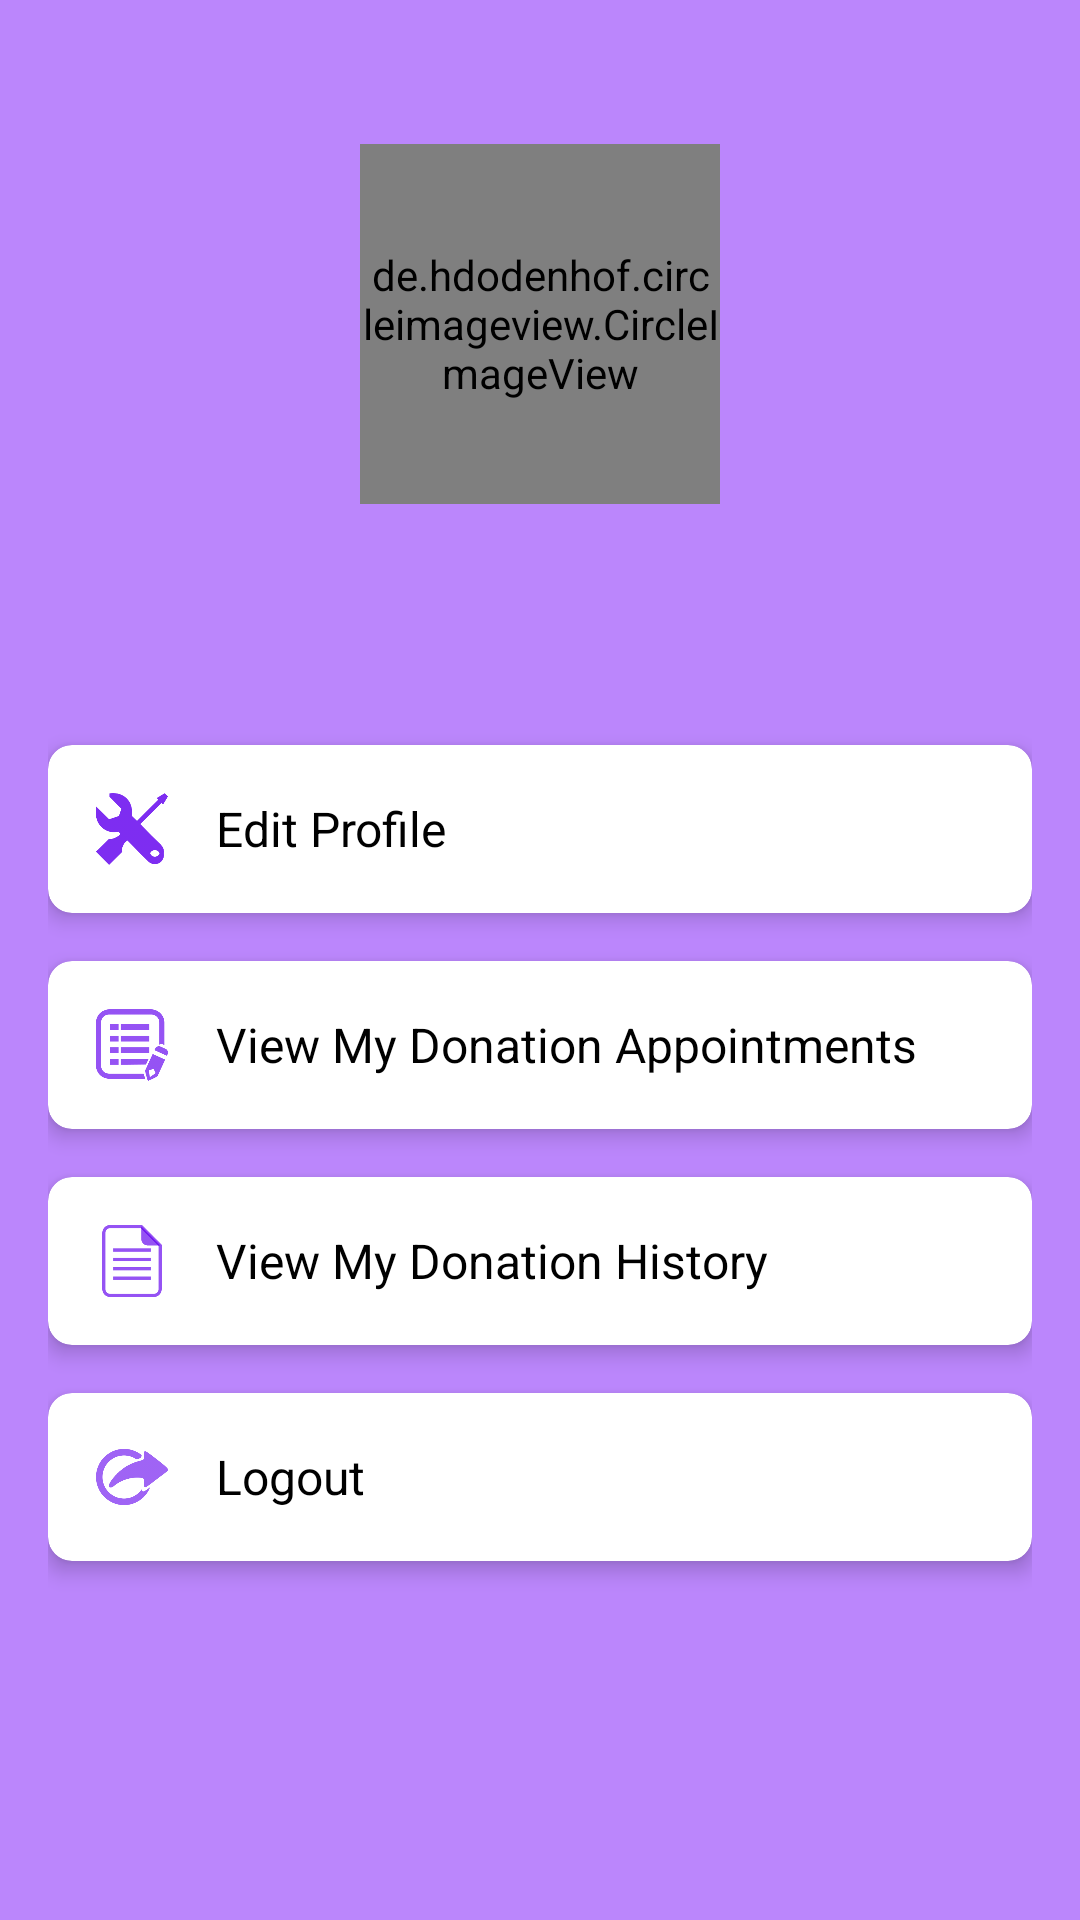

Layout XML and referenced resources for this Android screen:
<!-- AndroidManifest.xml: application theme Theme.SaveLife -->
<!-- res/layout/fragment_profile.xml -->
<?xml version="1.0" encoding="utf-8"?>
<LinearLayout xmlns:android="http://schemas.android.com/apk/res/android"
    xmlns:app="http://schemas.android.com/apk/res-auto"
    android:layout_width="match_parent"
    android:layout_height="match_parent"
    android:background="@color/purple_200"
    android:orientation="vertical"
    android:padding="16dp">

    <de.hdodenhof.circleimageview.CircleImageView
        android:id="@+id/profileImage"
        android:layout_width="120dp"
        android:layout_height="120dp"
        android:layout_gravity="center_horizontal"
        android:layout_marginTop="32dp"
        android:src="@drawable/ic_profile" />

    <TextView
        android:id="@+id/userNameTextView"
        android:layout_width="wrap_content"
        android:layout_height="wrap_content"
        android:layout_gravity="center_horizontal"
        android:layout_marginTop="16dp"
        android:textColor="@color/white"
        android:textSize="24sp"
        android:textStyle="bold" />

    <com.google.android.material.card.MaterialCardView
        android:id="@+id/editProfileCard"
        android:layout_width="match_parent"
        android:layout_height="wrap_content"
        android:layout_marginTop="32dp"
        app:cardCornerRadius="8dp"
        app:cardElevation="4dp">

        <LinearLayout
            android:layout_width="match_parent"
            android:layout_height="wrap_content"
            android:gravity="center_vertical"
            android:orientation="horizontal"
            android:padding="16dp">

            <ImageView
                android:layout_width="24dp"
                android:layout_height="24dp"
                android:src="@drawable/ic_edit"
                app:tint="@color/purple_500" />

            <TextView
                android:layout_width="wrap_content"
                android:layout_height="wrap_content"
                android:layout_marginStart="16dp"
                android:text="Edit Profile"
                android:textColor="@color/black"
                android:textSize="16sp" />

        </LinearLayout>

    </com.google.android.material.card.MaterialCardView>

    <com.google.android.material.card.MaterialCardView
        android:id="@+id/donationAppointmentsCard"
        android:layout_width="match_parent"
        android:layout_height="wrap_content"
        android:layout_marginTop="16dp"
        app:cardCornerRadius="8dp"
        app:cardElevation="4dp">

        <LinearLayout
            android:layout_width="match_parent"
            android:layout_height="wrap_content"
            android:gravity="center_vertical"
            android:orientation="horizontal"
            android:padding="16dp">

            <ImageView
                android:layout_width="24dp"
                android:layout_height="24dp"
                android:src="@drawable/ic_register_donor_requester"
                app:tint="@color/purple_500" />

            <TextView
                android:layout_width="wrap_content"
                android:layout_height="wrap_content"
                android:layout_marginStart="16dp"
                android:text="View My Donation Appointments"
                android:textColor="@color/black"
                android:textSize="16sp" />

        </LinearLayout>

    </com.google.android.material.card.MaterialCardView>

    <com.google.android.material.card.MaterialCardView
        android:id="@+id/donationHistoryCard"
        android:layout_width="match_parent"
        android:layout_height="wrap_content"
        android:layout_marginTop="16dp"
        app:cardCornerRadius="8dp"
        app:cardElevation="4dp">

        <LinearLayout
            android:layout_width="match_parent"
            android:layout_height="wrap_content"
            android:gravity="center_vertical"
            android:orientation="horizontal"
            android:padding="16dp">

            <ImageView
                android:layout_width="24dp"
                android:layout_height="24dp"
                android:src="@drawable/ic_list"
                app:tint="@color/purple_500" />

            <TextView
                android:layout_width="wrap_content"
                android:layout_height="wrap_content"
                android:layout_marginStart="16dp"
                android:text="View My Donation History"
                android:textColor="@color/black"
                android:textSize="16sp" />

        </LinearLayout>

    </com.google.android.material.card.MaterialCardView>

    <com.google.android.material.card.MaterialCardView
        android:id="@+id/logoutCard"
        android:layout_width="match_parent"
        android:layout_height="wrap_content"
        android:layout_marginTop="16dp"
        app:cardCornerRadius="8dp"
        app:cardElevation="4dp">

        <LinearLayout
            android:layout_width="match_parent"
            android:layout_height="wrap_content"
            android:gravity="center_vertical"
            android:orientation="horizontal"
            android:padding="16dp">

            <ImageView
                android:layout_width="24dp"
                android:layout_height="24dp"
                android:src="@drawable/ic_logout"
                app:tint="@color/purple_500" />

            <TextView
                android:layout_width="wrap_content"
                android:layout_height="wrap_content"
                android:layout_marginStart="16dp"
                android:text="Logout"
                android:textColor="@color/black"
                android:textSize="16sp" />

        </LinearLayout>

    </com.google.android.material.card.MaterialCardView>

</LinearLayout>
<!-- resources referenced by this layout -->
<resources>
  <!-- drawable ic_edit: png bitmap (drawable, 16094 bytes) -->
  <!-- drawable ic_list: png bitmap (drawable, 4026 bytes) -->
  <!-- drawable ic_logout: png bitmap (drawable, 9534 bytes) -->
  <!-- drawable ic_profile: png bitmap (drawable, 11207 bytes) -->
  <!-- drawable ic_register_donor_requester: png bitmap (drawable, 6749 bytes) -->
  <style name="Theme.SaveLife" parent="Theme.MaterialComponents.Light.NoActionBar">
          
          <item name="colorPrimary">@color/purple_500</item>
          <item name="colorPrimaryVariant">@color/purple_700</item>
          <item name="colorOnPrimary">@color/white</item>
          
          <item name="colorSecondary">@color/teal_200</item>
          <item name="colorSecondaryVariant">@color/teal_700</item>
          <item name="colorOnSecondary">@color/black</item>
          
          <item name="android:statusBarColor">?attr/colorPrimaryVariant</item>
      </style>
  <!-- not gathered from this repository: default colours our renderer supplied (Android Studio template values) -->
  <color name="purple_200">#FFBB86FC</color>
  <color name="purple_500">#FF6200EE</color>
  <color name="purple_700">#FF3700B3</color>
  <color name="teal_200">#FF03DAC5</color>
  <color name="teal_700">#FF018786</color>
  <color name="black">#FF000000</color>
  <color name="white">#FFFFFFFF</color>
</resources>
